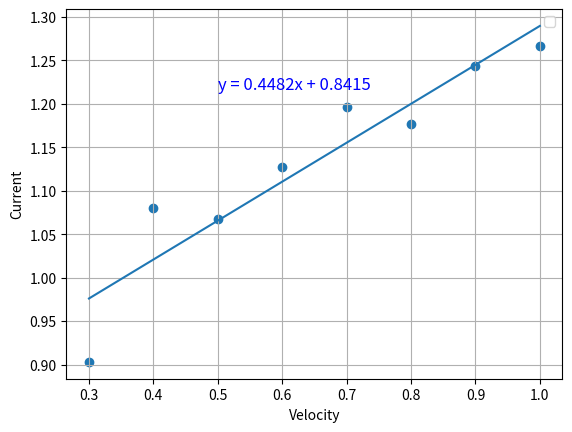

Here is the Python script that generated this plot:
import matplotlib.pyplot as plt
from scipy import stats

# Data 
x = [0.3,0.4,0.5,0.6,0.7,0.8,0.9,1.0]
y = [0.903,1.080,1.068,1.127,1.197,1.177,1.244,1.267]

# Regressor
slope, intercept, r, p, std_err = stats.linregress(x, y)

def myfunc(x):
  return slope * x + intercept

mymodel = list(map(myfunc, x))

plt.xlabel("Velocity")
plt.ylabel("Current")
plt.grid()

equation = f"y = {slope:.4f}x + {intercept:.4f}"
plt.text(0.5, max(y) - 0.05, equation, color='Blue', fontsize=12)
plt.legend()

plt.scatter(x, y)
plt.plot(x, mymodel)
plt.show()